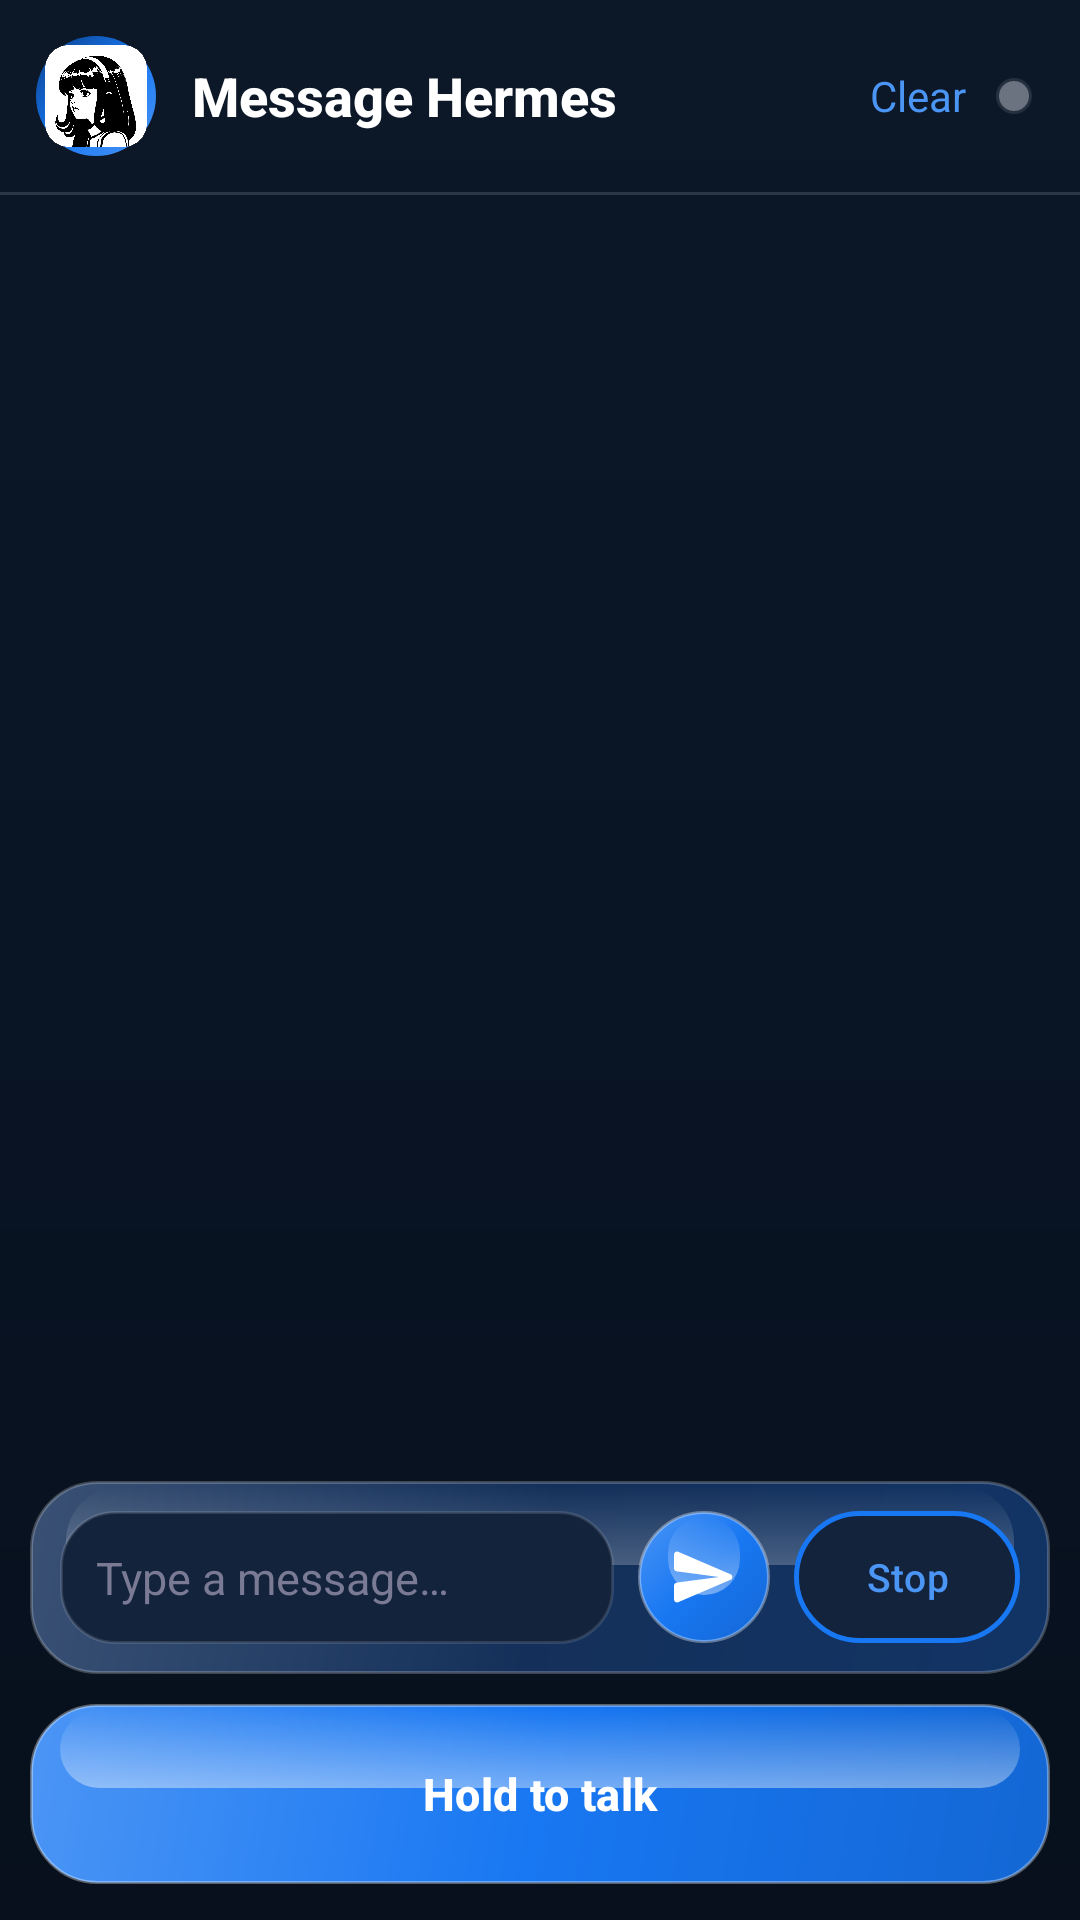

Produce the Android XML layout that renders to this screen, including the resource entries it uses.
<!-- AndroidManifest.xml: application theme Theme.HermesBuddy -->
<!-- res/layout/activity_chat.xml -->
<?xml version="1.0" encoding="utf-8"?>
<LinearLayout xmlns:android="http://schemas.android.com/apk/res/android"
    xmlns:app="http://schemas.android.com/apk/res-auto"
    android:layout_width="match_parent"
    android:layout_height="match_parent"
    android:background="@drawable/bg_app"
    android:orientation="vertical"
    android:fitsSystemWindows="true">

    
    <LinearLayout
        android:layout_width="match_parent"
        android:layout_height="wrap_content"
        android:gravity="center_vertical"
        android:orientation="horizontal"
        android:padding="12dp">

        <FrameLayout
            android:layout_width="40dp"
            android:layout_height="40dp">

            <View
                android:layout_width="match_parent"
                android:layout_height="match_parent"
                android:background="@drawable/avatar_ring" />

            <ImageView
                android:layout_width="34dp"
                android:layout_height="34dp"
                android:layout_gravity="center"
                android:background="@drawable/avatar_bg"
                android:src="@drawable/hermes_avatar"
                android:contentDescription="Hermes" />
        </FrameLayout>

        <TextView
            style="@style/HermesTitle"
            android:layout_width="0dp"
            android:layout_height="wrap_content"
            android:layout_weight="1"
            android:layout_marginStart="12dp"
            android:text="Message Hermes"
            android:textSize="18sp" />

        <TextView
            android:id="@+id/btnClearChat"
            android:layout_width="wrap_content"
            android:layout_height="wrap_content"
            android:padding="10dp"
            android:text="Clear"
            android:textColor="@color/muse_blue_light"
            android:textSize="14sp" />

        <View
            android:id="@+id/chatStatusDot"
            android:layout_width="12dp"
            android:layout_height="12dp"
            android:layout_marginEnd="4dp"
            android:background="@drawable/status_dot_offline" />
    </LinearLayout>

    <View
        android:layout_width="match_parent"
        android:layout_height="1dp"
        android:background="#22FFFFFF" />

    
    <FrameLayout
        android:layout_width="match_parent"
        android:layout_height="0dp"
        android:layout_weight="1">

        <androidx.recyclerview.widget.RecyclerView
            android:id="@+id/messages"
            android:layout_width="match_parent"
            android:layout_height="match_parent"
            android:clipToPadding="false"
            android:padding="12dp" />

        <LinearLayout
            android:id="@+id/emptyView"
            android:layout_width="wrap_content"
            android:layout_height="wrap_content"
            android:layout_gravity="center"
            android:gravity="center_horizontal"
            android:orientation="vertical"
            android:visibility="gone">

            <ImageView
                android:layout_width="72dp"
                android:layout_height="72dp"
                android:src="@drawable/hermes_avatar"
                android:alpha="0.9"
                android:contentDescription="Hermes" />

            <TextView
                android:layout_width="wrap_content"
                android:layout_height="wrap_content"
                android:layout_marginTop="12dp"
                android:text="No messages yet"
                android:textColor="@color/hermes_text_primary"
                android:textSize="16sp"
                android:textStyle="bold" />

            <TextView
                android:layout_width="wrap_content"
                android:layout_height="wrap_content"
                android:layout_marginTop="4dp"
                android:text="Say hi to Hermes below"
                android:textColor="@color/hermes_text_muted"
                android:textSize="14sp" />
        </LinearLayout>
    </FrameLayout>

    
    <TextView
        android:id="@+id/activityBanner"
        android:layout_width="match_parent"
        android:layout_height="wrap_content"
        android:gravity="center"
        android:padding="6dp"
        android:textColor="@color/muse_banner"
        android:textSize="13sp"
        android:textStyle="italic"
        android:visibility="gone" />

    
    <LinearLayout
        android:layout_width="match_parent"
        android:layout_height="wrap_content"
        android:background="@drawable/card_glossy"
        android:elevation="8dp"
        android:outlineSpotShadowColor="@color/muse_blue_shadow"
        android:gravity="center_vertical"
        android:orientation="horizontal"
        android:padding="10dp"
        android:layout_margin="10dp">

        <EditText
            android:id="@+id/input"
            android:layout_width="0dp"
            android:layout_height="wrap_content"
            android:layout_weight="1"
            android:background="@drawable/input_glossy"
            android:hint="Type a message…"
            android:textColor="@color/hermes_text_primary"
            android:textColorHint="@color/hermes_text_muted"
            android:inputType="text"
            android:imeOptions="actionSend"
            android:maxLines="4"
            android:padding="12dp"
            android:textSize="15sp" />

        <ImageButton
            android:id="@+id/btnSend"
            android:layout_width="44dp"
            android:layout_height="44dp"
            android:layout_marginStart="8dp"
            android:background="@drawable/btn_primary"
            android:src="@drawable/ic_send"
            android:contentDescription="Send"
            android:padding="10dp" />

        <Button
            android:id="@+id/btnStop"
            style="@style/HermesGhostButton"
            android:layout_width="wrap_content"
            android:layout_height="44dp"
            android:layout_marginStart="8dp"
            android:minWidth="64dp"
            android:text="Stop"
            android:textSize="13sp" />
    </LinearLayout>

    
    <Button
        android:id="@+id/btnTalk"
        style="@style/HermesPrimaryButton"
        android:layout_width="match_parent"
        android:layout_height="60dp"
        android:layout_marginStart="10dp"
        android:layout_marginEnd="10dp"
        android:layout_marginBottom="12dp"
        app:icon="@drawable/ic_mic"
        app:iconPadding="10dp"
        app:iconGravity="textStart"
        app:iconTint="@android:color/white"
        android:text="Hold to talk"
        android:textSize="15sp" />
</LinearLayout>
<!-- resources referenced by this layout -->
<resources>
  <color name="hermes_text_muted">#7A7A94</color>
  <color name="hermes_text_primary">#FFFFFF</color>
  <color name="muse_banner">#7FB3FF</color>
  <color name="muse_blue_light">#4B95F5</color>
  <color name="muse_blue_shadow">#471877F2</color>
  <!-- drawable avatar_bg (drawable) -->
  <?xml version="1.0" encoding="utf-8"?>
  <shape xmlns:android="http://schemas.android.com/apk/res/android"
      android:shape="oval">
      <solid android:color="#0C1828" />
      <stroke
          android:width="1dp"
          android:color="#22FFFFFF" />
  </shape>
  <!-- drawable avatar_ring (drawable) -->
  <?xml version="1.0" encoding="utf-8"?>
  <shape xmlns:android="http://schemas.android.com/apk/res/android"
      android:shape="oval">
      <gradient
          android:angle="135"
          android:startColor="#4B95F5"
          android:centerColor="#1877F2"
          android:endColor="#0A3F86"
          android:type="linear" />
  </shape>
  <!-- drawable bg_app (drawable) -->
  <?xml version="1.0" encoding="utf-8"?>
  <shape xmlns:android="http://schemas.android.com/apk/res/android"
      android:shape="rectangle">
      <gradient
          android:angle="270"
          android:startColor="@color/muse_night"
          android:centerColor="#091425"
          android:endColor="@color/muse_ink"
          android:type="linear" />
  </shape>
  <!-- drawable input_glossy (drawable) -->
  <?xml version="1.0" encoding="utf-8"?>
  <shape xmlns:android="http://schemas.android.com/apk/res/android"
      android:shape="rectangle">
      <corners android:radius="18dp" />
      <solid android:color="@color/muse_input" />
      <stroke
          android:width="1dp"
          android:color="#1FFFFFFF" />
  </shape>
  <!-- drawable status_dot_offline (drawable) -->
  <?xml version="1.0" encoding="utf-8"?>
  <shape xmlns:android="http://schemas.android.com/apk/res/android"
      android:shape="oval">
      <solid android:color="#6B7280" />
      <stroke
          android:width="2dp"
          android:color="#446B7280" />
  </shape>
  <style name="HermesGhostButton" parent="Widget.Material3.Button">
          <item name="android:background">@drawable/btn_ghost</item>
          <item name="backgroundTint">@null</item>
          <item name="android:textColor">@color/muse_blue_light</item>
          <item name="android:textSize">14sp</item>
          <item name="android:minHeight">48dp</item>
      </style>
  <style name="HermesPrimaryButton" parent="Widget.Material3.Button">
          <item name="android:background">@drawable/btn_primary</item>
          <item name="backgroundTint">@null</item>
          <item name="android:textColor">@android:color/white</item>
          <item name="android:textStyle">bold</item>
          <item name="android:textSize">16sp</item>
          <item name="android:minHeight">52dp</item>
      </style>
  <style name="HermesTitle">
          <item name="android:textColor">@color/hermes_text_primary</item>
          <item name="android:textSize">24sp</item>
          <item name="android:textStyle">bold</item>
          <item name="android:fontFamily">sans-serif-medium</item>
      </style>
  <color name="muse_night">#0C1828</color>
  <color name="muse_ink">#07101C</color>
  <color name="muse_blue">#1877F2</color>
  <color name="muse_card_top">#3A5174</color>
  <color name="muse_card">#14305A</color>
  <color name="muse_card_bottom">#123465</color>
  <color name="muse_input">#13233C</color>
  <!-- drawable btn_ghost (drawable) -->
  <?xml version="1.0" encoding="utf-8"?>
  <shape xmlns:android="http://schemas.android.com/apk/res/android"
      android:shape="rectangle">
      <corners android:radius="22dp" />
      <solid android:color="@color/muse_input" />
      <stroke
          android:width="1.5dp"
          android:color="@color/muse_blue" />
  </shape>
  <color name="hermes_text_secondary">#B8B8CC</color>
  <style name="HermesAlertDialog" parent="MaterialAlertDialog.Material3">
          <item name="shapeAppearance">@style/HermesDialogShape</item>
      </style>
  <style name="HermesDialogShape" parent="">
          <item name="cornerSize">24dp</item>
      </style>
</resources>
